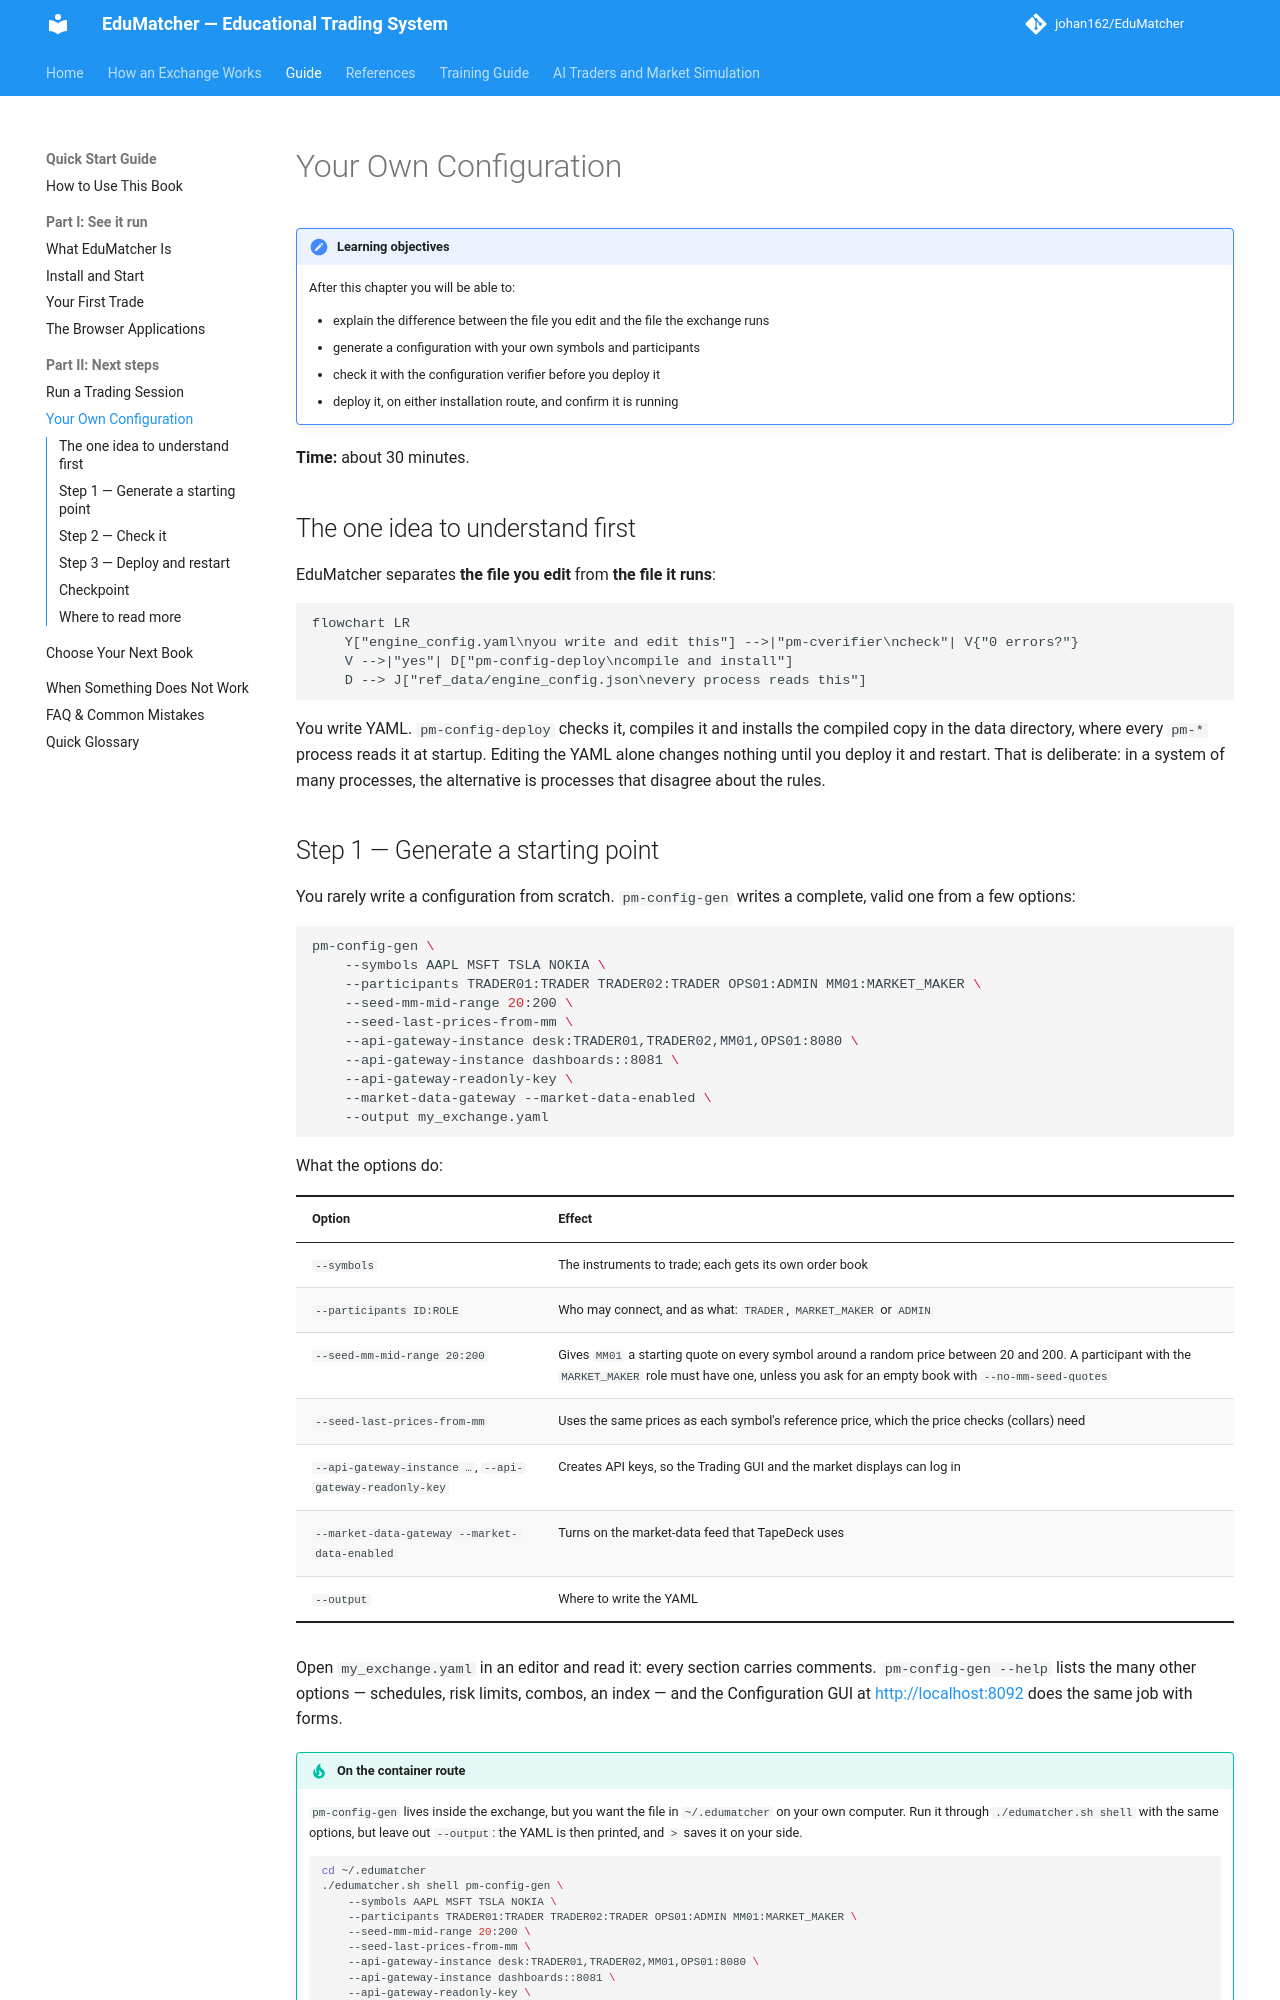

repository: johan162/EduMatcher · page: books/quick-start/part-2-next-steps/020-your-own-configuration/index.html · generator: mkdocs

# Your Own Configuration

!!! note "Learning objectives"
    After this chapter you will be able to:

    - explain the difference between the file you edit and the file the
      exchange runs
    - generate a configuration with your own symbols and participants
    - check it with the configuration verifier before you deploy it
    - deploy it, on either installation route, and confirm it is running

**Time:** about 30 minutes.

## The one idea to understand first

EduMatcher separates **the file you edit** from **the file it runs**:

```mermaid
flowchart LR
    Y["engine_config.yaml\nyou write and edit this"] -->|"pm-cverifier\ncheck"| V{"0 errors?"}
    V -->|"yes"| D["pm-config-deploy\ncompile and install"]
    D --> J["ref_data/engine_config.json\nevery process reads this"]
```

You write YAML. `pm-config-deploy` checks it, compiles it and installs the
compiled copy in the data directory, where every `pm-*` process reads it at
startup. Editing the YAML alone changes nothing until you deploy it and
restart. That is deliberate: in a system of many processes, the alternative is
processes that disagree about the rules.
